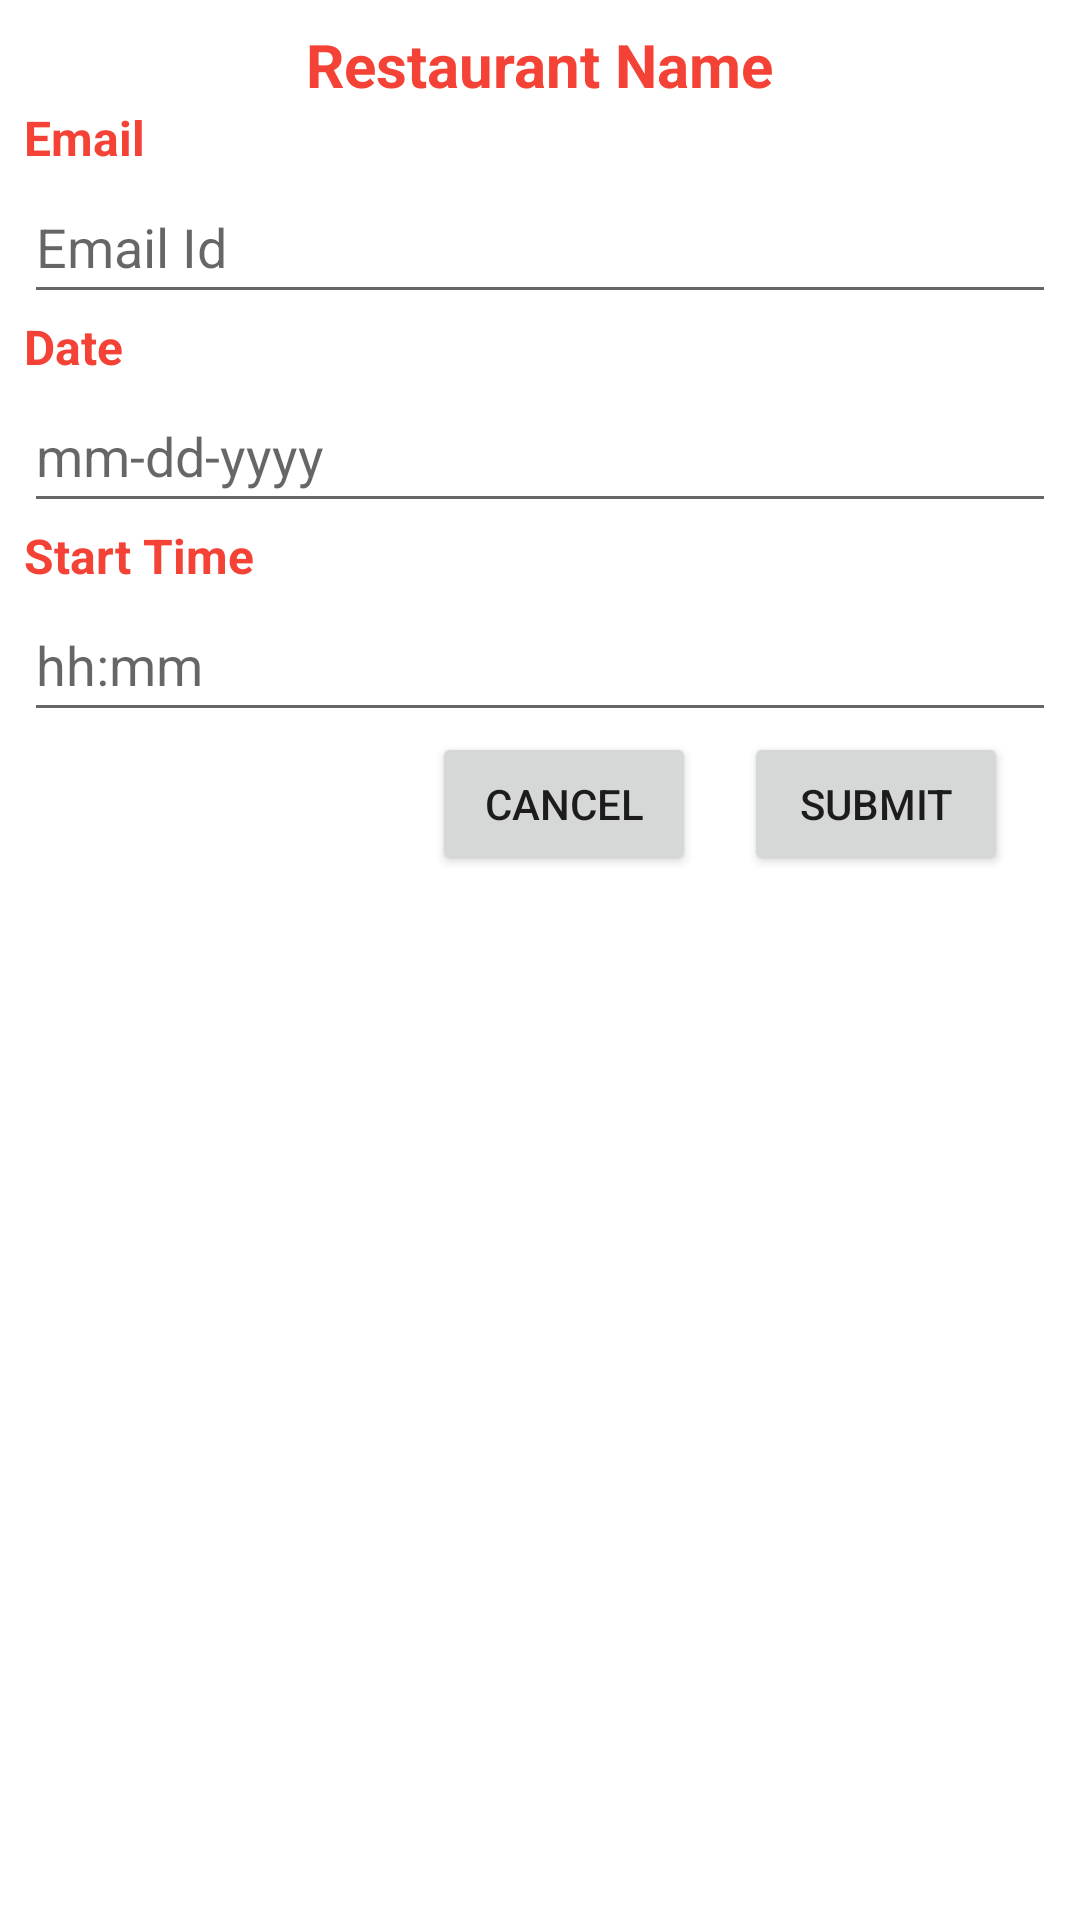

Write the Android layout XML for this screen, with the resource values it uses.
<!-- AndroidManifest.xml: application theme Theme.BusinessSearch -->
<!-- res/layout/booking_dialog.xml -->
<?xml version="1.0" encoding="utf-8"?>
<RelativeLayout xmlns:android="http://schemas.android.com/apk/res/android"
    android:layout_width="match_parent"
    android:layout_height="wrap_content"
    android:padding="8dp">

    <TextView
        android:layout_width="wrap_content"
        android:layout_height="wrap_content"
        android:text="Restaurant Name"
        android:id="@+id/resNameDialog"
        android:layout_centerHorizontal="true"
        android:textColor="@color/red_500"
        android:textStyle="bold"
        android:textSize="20sp"
        />

    <TextView
        android:layout_width="wrap_content"
        android:layout_height="wrap_content"
        android:text="Email"
        android:id="@+id/emailLabelDialog"
        android:layout_below="@+id/resNameDialog"
        android:textSize="16sp"
        android:textColor="@color/red_500"
        android:textStyle="bold"/>

    <EditText
        android:id="@+id/emailDialog"
        android:layout_width="match_parent"
        android:layout_height="wrap_content"
        android:hint="Email Id"
        android:minHeight="48dp"
        android:layout_below="@+id/emailLabelDialog"/>

    <RelativeLayout
        android:layout_width="match_parent"
        android:layout_height="wrap_content"
        android:layout_below="@+id/emailDialog"
        android:id="@+id/dateBox">
        <TextView
            android:layout_width="wrap_content"
            android:layout_height="wrap_content"
            android:text="Date"
            android:id="@+id/dateLabelDialog"
            android:textSize="16sp"
            android:textColor="@color/red_500"
            android:textStyle="bold"/>

        <EditText
            android:id="@+id/dateDialog"
            android:layout_width="match_parent"
            android:layout_height="wrap_content"
            android:hint="mm-dd-yyyy"
            android:minHeight="48dp"
            android:layout_below="@+id/dateLabelDialog"/>
    </RelativeLayout>

    <RelativeLayout
        android:layout_width="match_parent"
        android:layout_height="wrap_content"
        android:layout_below="@+id/dateBox"
        android:id="@+id/timeBox">
        <TextView
            android:layout_width="wrap_content"
            android:layout_height="wrap_content"
            android:text="Start Time"
            android:id="@+id/timeLabelDialog"

            android:textSize="16sp"
            android:textColor="@color/red_500"
            android:textStyle="bold"/>

        <EditText
            android:id="@+id/timeDialog"
            android:layout_width="match_parent"
            android:layout_height="wrap_content"
            android:hint="hh:mm"
            android:minHeight="48dp"
            android:layout_below="@+id/timeLabelDialog"/>
    </RelativeLayout>





    <Button
        android:layout_width="wrap_content"
        android:layout_height="wrap_content"
        android:text="CANCEL"
        android:id="@+id/cancelDialog"
        android:layout_below="@+id/timeBox"
        android:layout_toStartOf="@+id/submitDialog"
        android:layout_marginEnd="16dp"/>
    <Button
        android:layout_width="wrap_content"
        android:layout_height="wrap_content"
        android:text="SUBMIT"
        android:id="@+id/submitDialog"
        android:layout_below="@+id/timeBox"
        android:layout_alignParentEnd="true"
        android:layout_marginEnd="16dp"/>

</RelativeLayout>
<!-- resources referenced by this layout -->
<resources>
  <color name="red_500">#F44336</color>
  <style name="Theme.BusinessSearch" parent="Theme.MaterialComponents.DayNight.NoActionBar">
          
          <item name="colorPrimary">@color/red_500</item>
          <item name="colorPrimaryVariant">@color/red_700</item>
          <item name="colorOnPrimary">@color/white</item>
          
          <item name="colorSecondary">@color/teal_200</item>
          <item name="colorSecondaryVariant">@color/teal_700</item>
          <item name="colorOnSecondary">@color/black</item>
          
          <item name="android:statusBarColor">?attr/colorPrimaryVariant</item>
          
  
      </style>
  <color name="red_700">#D32F2F</color>
  <color name="white">#FFFFFFFF</color>
  <color name="teal_200">#FF03DAC5</color>
  <color name="teal_700">#FF018786</color>
  <color name="black">#FF000000</color>
</resources>
